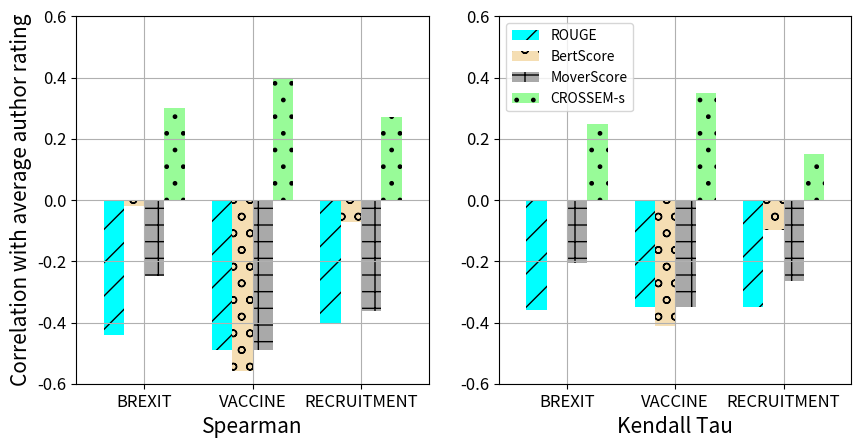

Reproduce this figure in Python.
# importing package
import pandas as pd
import matplotlib.pyplot as plt

# create data
df1 = pd.DataFrame([['BREXIT', -0.4404 , -0.018 , -0.2477 , 0.3], 
                   ['VACCINE', -0.491, -0.5597,	-0.491,	0.4001], 
                   ['RECRUITMENT', -0.4, -0.0721, -0.3612, 0.2727]],
                   columns=['Spearman', 'ROUGE', 'BertScore', 'MoverScore', 'CROSSEM-s'])
df2 = pd.DataFrame([['BREXIT',-0.3591,	0	,-0.2052	,0.25], 
                   ['VACCINE', -0.3504,	-0.4104,	-0.3504	,0.3504], 
                   ['RECRUITMENT',-0.35	,-0.0976,	-0.2635,	0.15]],
                  columns=['Kendall Tau', 'ROUGE', 'BertScore', 'MoverScore', 'CROSSEM-s'])
# view data
# print(df)

hatch = [ "/","/","/", "o","o","o", "+","+","+", '.','.','.']

fig, axes = plt.subplots(nrows=1, ncols=2, figsize=(10, 4.77))

# plot grouped bar chart
bars1 = df1.plot(x='Spearman',
        kind='bar',
        stacked=False,
        grid=True,
        ylim = (-0.6,0.6),
        rot=0,
        color = ['cyan', 'wheat', 'darkgray', 'palegreen'],
        width = 0.75,
        ax=axes[0],
        legend = False,
        fontsize = 12
        )
bars1.set_ylabel('Correlation with average author rating', fontdict={'fontsize':15})
bars1.set_xlabel('Spearman', fontdict={'fontsize':15})

i = 0
for patch in bars1.patches:
   patch.set_hatch(hatch[i])
   i = i + 1

# plot grouped bar chart
bars2 = df2.plot(x='Kendall Tau',
        kind='bar',
        stacked=False,
        grid=True,
        ylim = (-0.6,0.6),
        rot=0,
        color = ['cyan', 'wheat', 'darkgray', 'palegreen'],
        width = 0.75,
        ax=axes[1],
        fontsize = 12,
        legend = False,
        )
# bars2.set_ylabel('Correlation with average author rating', fontdict={'fontsize':13})
bars2.set_xlabel('Kendall Tau', fontdict={'fontsize':15})

i = 0
for patch in bars2.patches:
   patch.set_hatch(hatch[i])
   i = i + 1

plt.legend(loc = "upper left")
plt.savefig("fig.pdf", format="pdf", bbox_inches="tight")
plt.show()